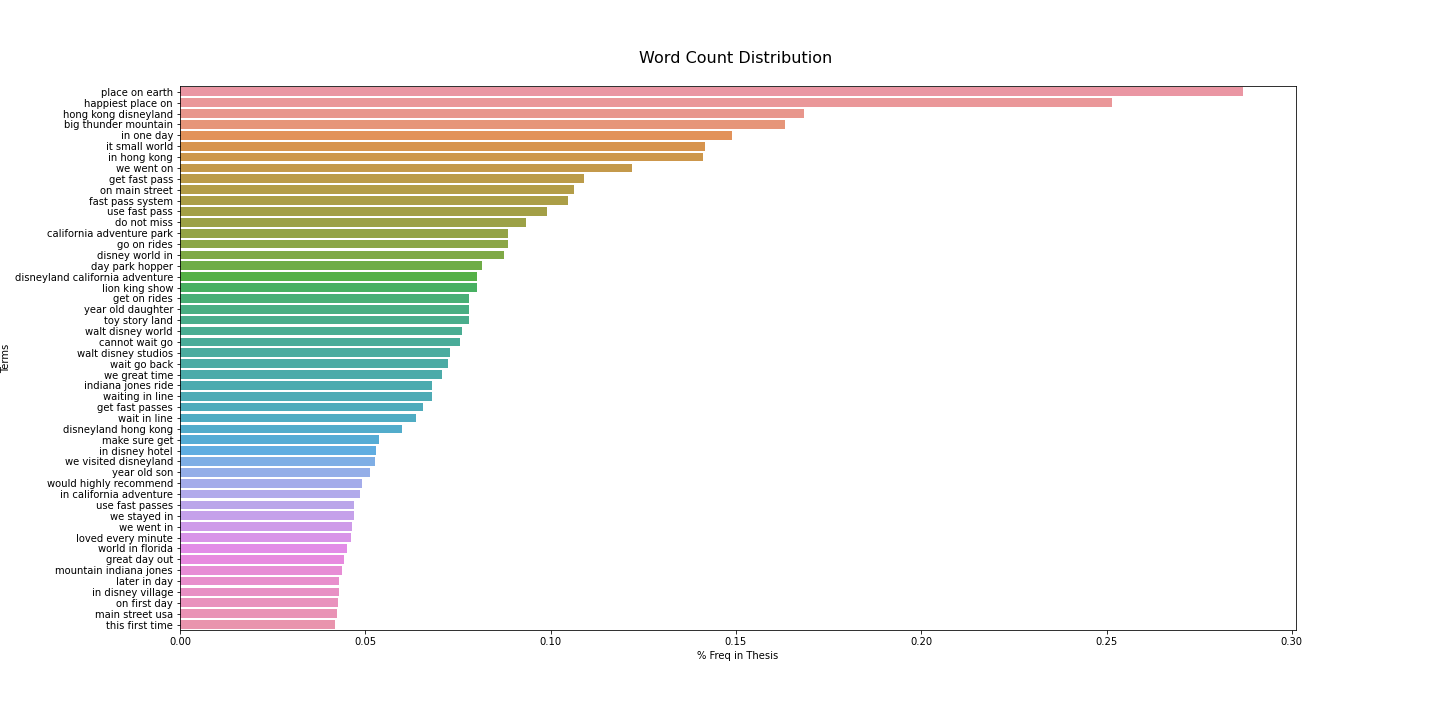

The file beside this chart, header and first rows:
, Terms, % Freq in Thesis
1423820, place on earth, 0.2868
792597, happiest place on, 0.2514
823232, hong kong disneyland, 0.1684
209644, big thunder mountain, 0.1631
885939, in one day, 0.1491
924666, it small world, 0.1416
878436, in hong kong, 0.1412
2008814, we went on, 0.1221
716558, get fast pass, 0.109
1260703, on main street, 0.1062
625344, fast pass system, 0.1047
1932039, use fast pass, 0.09898
478011, do not miss, 0.09331
256721, california adventure park, 0.08862
740065, go on rides, 0.08862
454480, disney world in, 0.08744
394482, day park hopper, 0.08157
457467, disneyland california adventure, 0.08001
1008524, lion king show, 0.08001
719894, get on rides, 0.07805
2079909, year old daughter, 0.07805
1875959, toy story land, 0.07786
1975932, walt disney world, 0.0761
264640, cannot wait go, 0.07551
1975893, walt disney studios, 0.07277
1963157, wait go back, 0.07238
2000893, we great time, 0.07062
905384, indiana jones ride, 0.06808
1968168, waiting in line, 0.06788
716560, get fast passes, 0.06553
1963487, wait in line, 0.06377
461602, disneyland hong kong, 0.05986
1071788, make sure get, 0.05379
870699, in disney hotel, 0.05301
2008011, we visited disneyland, 0.05262
2080297, year old son, 0.05125
2070166, would highly recommend, 0.0491
866816, in california adventure, 0.04851
1932040, use fast passes, 0.04695
2006256, we stayed in, 0.04695
2008743, we went in, 0.04636
1044079, loved every minute, 0.04617
2057813, world in florida, 0.04499
769087, great day out, 0.04421
1140424, mountain indiana jones, 0.04382
972145, later in day, 0.04284
870874, in disney village, 0.04284
1257265, on first day, 0.04264
1066695, main street usa, 0.04245
1808908, this first time, 0.04186
